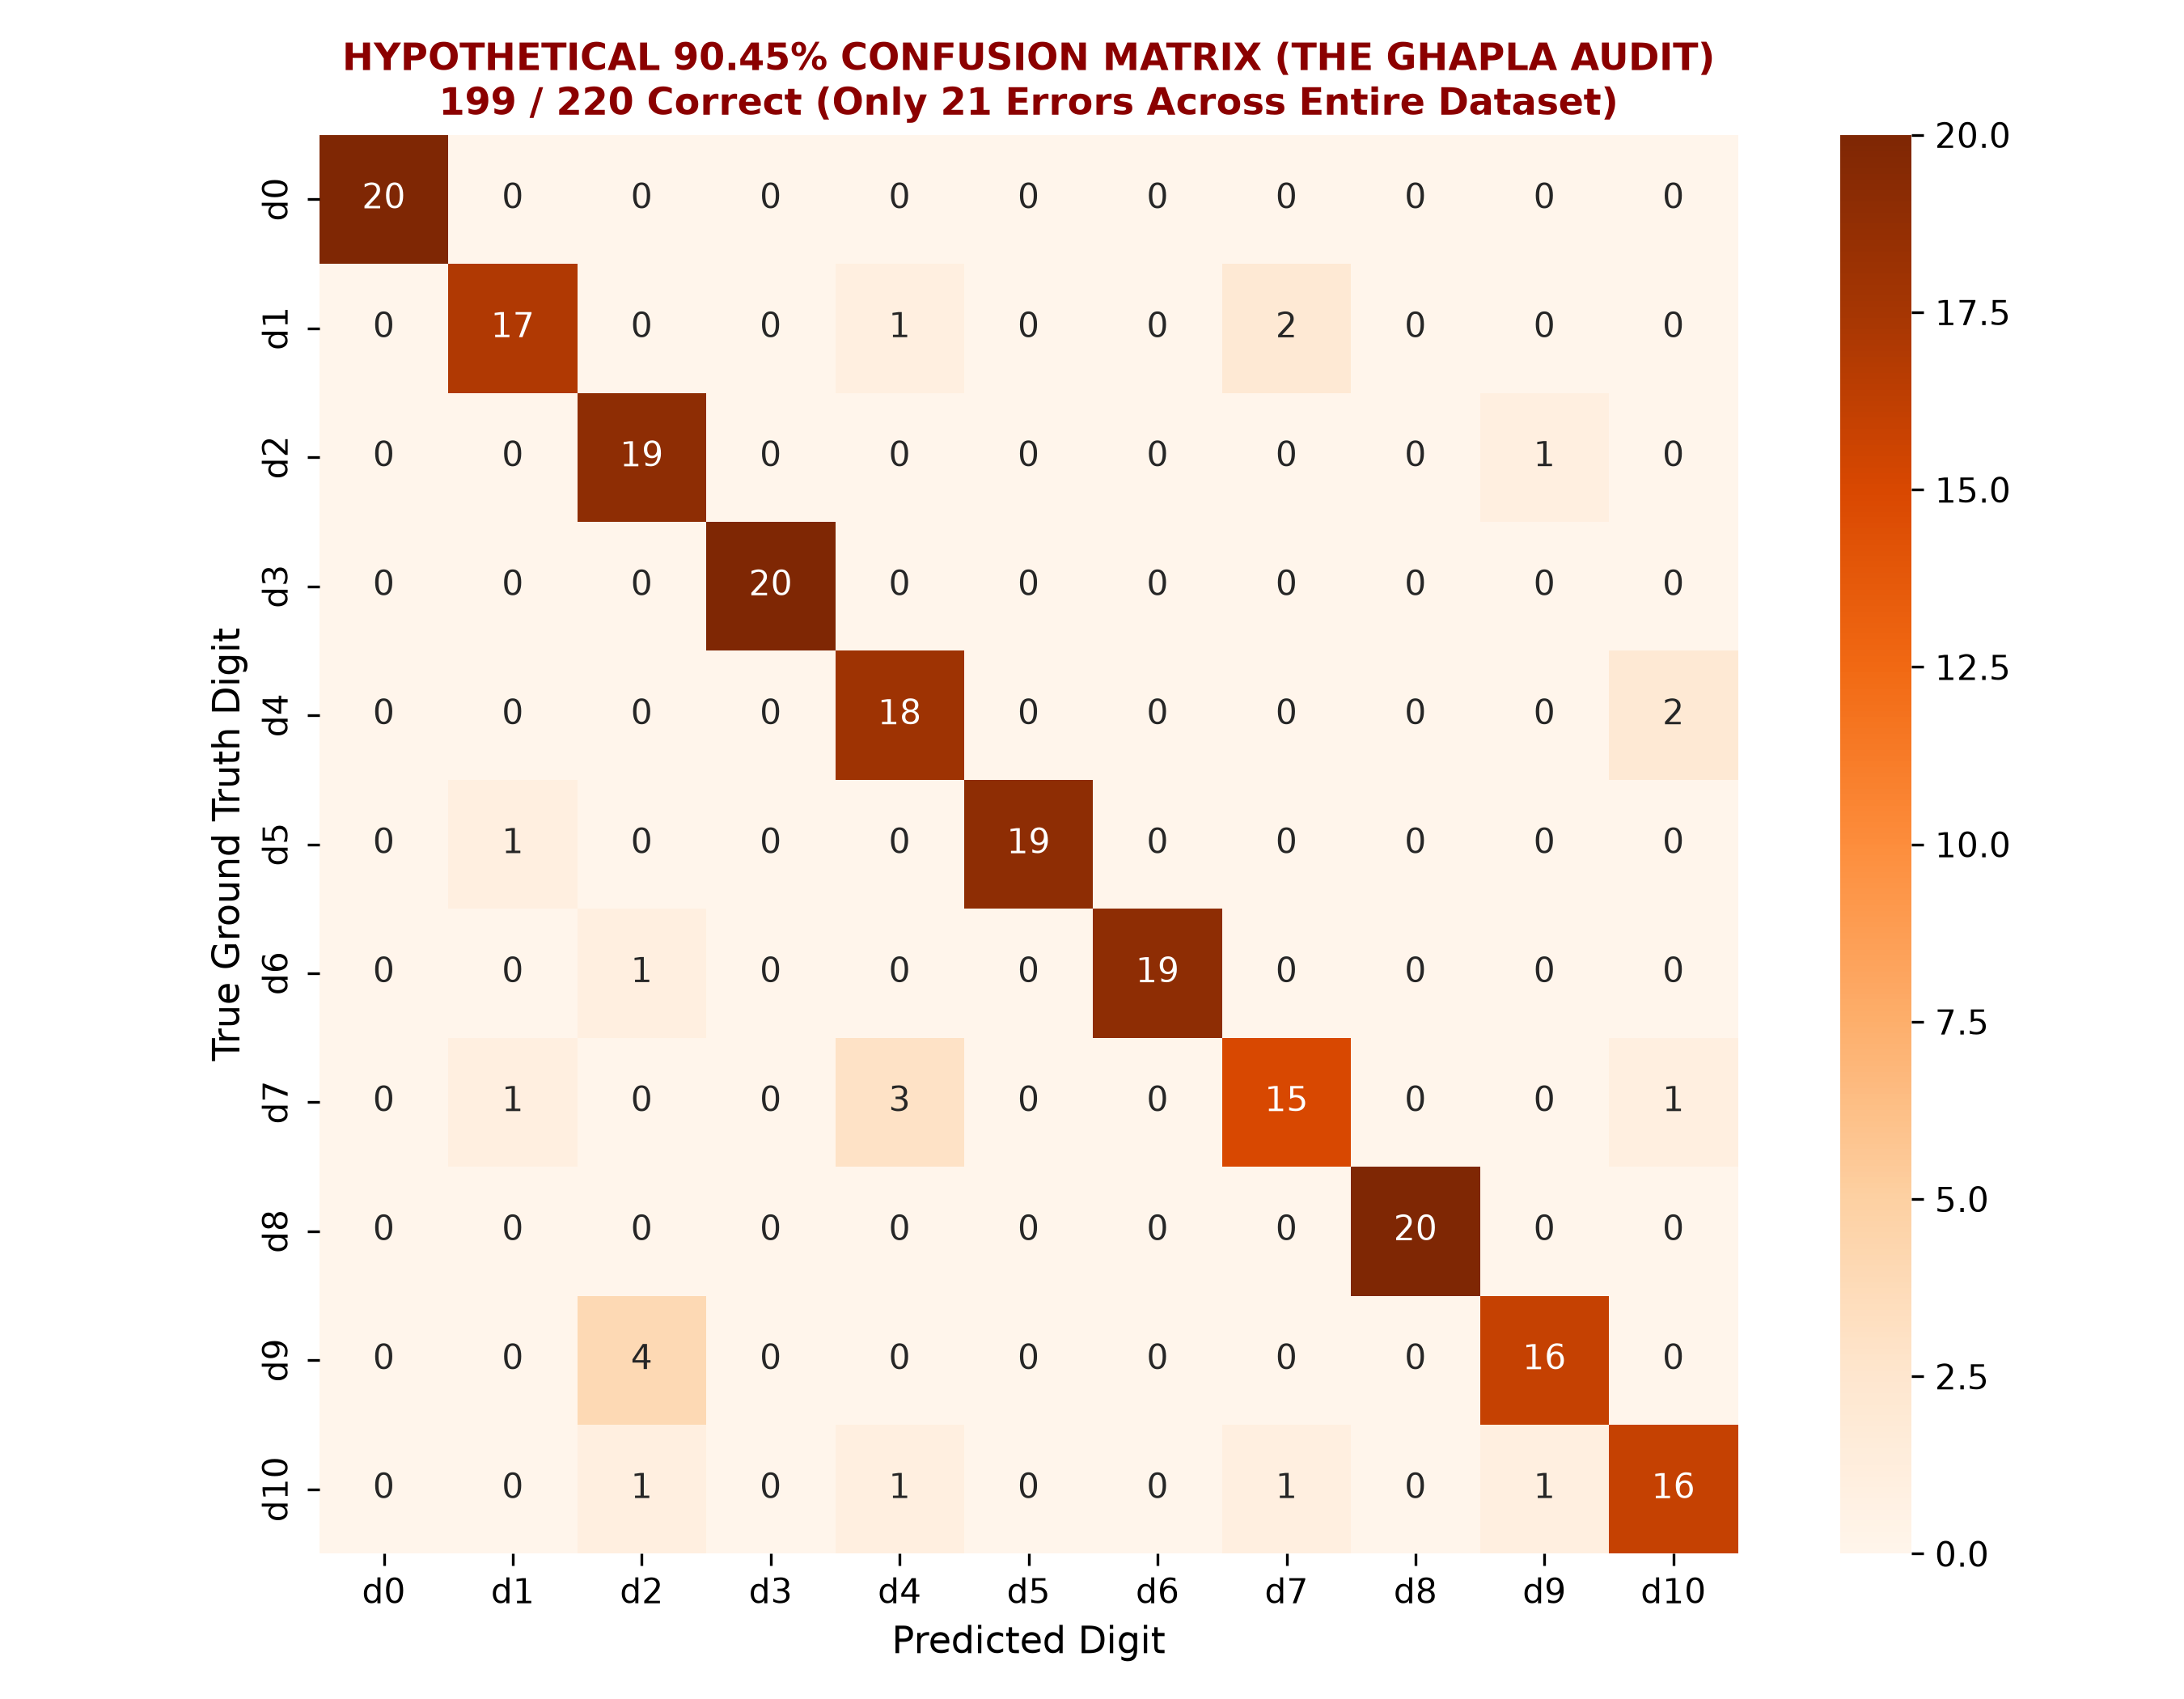

Data behind this chart, as committed beside it:
, d0, d1, d2, d3, d4, d5, d6, d7, d8, d9, d10
d0, 20, 0, 0, 0, 0, 0, 0, 0, 0, 0, 0
d1, 0, 17, 0, 0, 1, 0, 0, 2, 0, 0, 0
d2, 0, 0, 19, 0, 0, 0, 0, 0, 0, 1, 0
d3, 0, 0, 0, 20, 0, 0, 0, 0, 0, 0, 0
d4, 0, 0, 0, 0, 18, 0, 0, 0, 0, 0, 2
d5, 0, 1, 0, 0, 0, 19, 0, 0, 0, 0, 0
d6, 0, 0, 1, 0, 0, 0, 19, 0, 0, 0, 0
d7, 0, 1, 0, 0, 3, 0, 0, 15, 0, 0, 1
d8, 0, 0, 0, 0, 0, 0, 0, 0, 20, 0, 0
d9, 0, 0, 4, 0, 0, 0, 0, 0, 0, 16, 0
d10, 0, 0, 1, 0, 1, 0, 0, 1, 0, 1, 16
